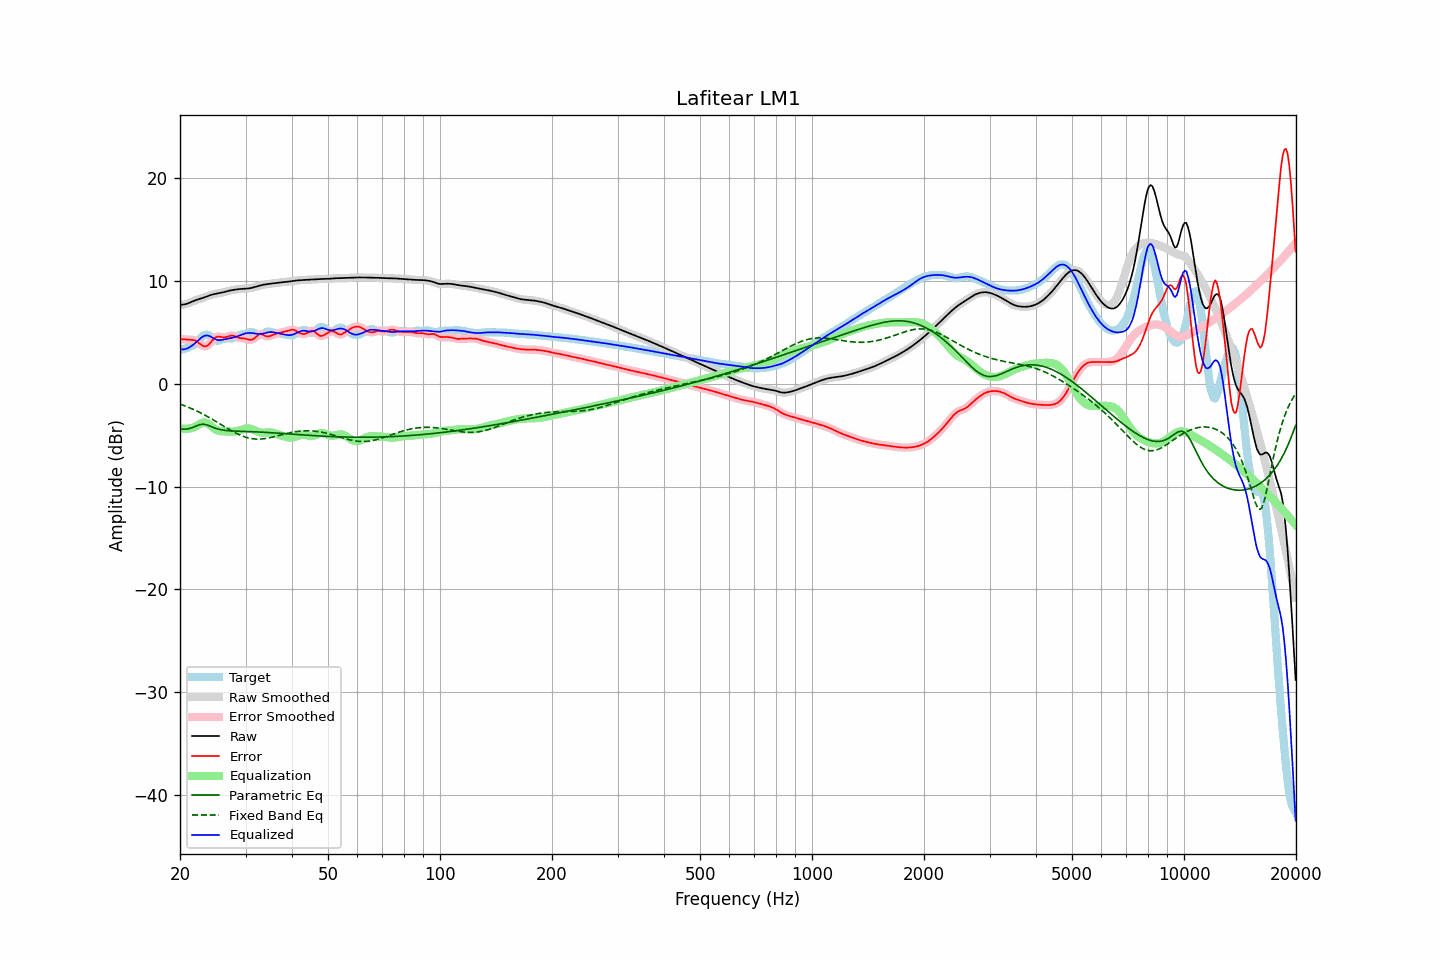

Data behind this chart, as committed beside it:
frequency, raw, error, smoothed, error_smoothed, equalization, parametric_eq, fixed_band_eq, equalized_raw, equalized_smoothed, target
20.00, 7.70, 4.37, 7.70, 4.37, -4.31, -4.38, -1.96, 3.39, 3.39, 3.33
20.20, 7.71, 4.35, 7.71, 4.35, -4.34, -4.39, -2.02, 3.37, 3.37, 3.36
20.40, 7.73, 4.34, 7.72, 4.34, -4.36, -4.41, -2.07, 3.37, 3.36, 3.38
20.61, 7.75, 4.34, 7.75, 4.33, -4.37, -4.40, -2.13, 3.38, 3.38, 3.41
20.81, 7.79, 4.32, 7.79, 4.32, -4.37, -4.39, -2.19, 3.43, 3.43, 3.48
21.02, 7.85, 4.31, 7.85, 4.31, -4.35, -4.36, -2.26, 3.49, 3.49, 3.54
21.23, 7.91, 4.30, 7.91, 4.30, -4.33, -4.33, -2.32, 3.58, 3.58, 3.61
21.44, 7.98, 4.30, 7.98, 4.30, -4.30, -4.28, -2.39, 3.68, 3.68, 3.67
21.66, 8.05, 4.29, 8.04, 4.29, -4.26, -4.23, -2.46, 3.79, 3.79, 3.76
21.87, 8.11, 4.26, 8.11, 4.25, -4.20, -4.16, -2.53, 3.91, 3.91, 3.85
22.09, 8.17, 4.18, 8.17, 4.18, -4.12, -4.10, -2.60, 4.05, 4.05, 3.99
22.31, 8.22, 4.08, 8.22, 4.08, -4.03, -4.03, -2.68, 4.19, 4.19, 4.14
22.54, 8.27, 3.96, 8.27, 3.95, -3.93, -3.97, -2.75, 4.34, 4.34, 4.31
22.76, 8.32, 3.83, 8.32, 3.83, -3.84, -3.94, -2.83, 4.47, 4.47, 4.48
22.99, 8.36, 3.72, 8.37, 3.73, -3.78, -3.91, -2.91, 4.59, 4.59, 4.64
23.22, 8.42, 3.67, 8.42, 3.67, -3.75, -3.93, -2.99, 4.67, 4.67, 4.75
23.45, 8.48, 3.67, 8.48, 3.67, -3.76, -3.95, -3.08, 4.72, 4.72, 4.81
23.69, 8.54, 3.74, 8.54, 3.74, -3.82, -4.01, -3.16, 4.72, 4.72, 4.80
23.92, 8.60, 3.86, 8.60, 3.86, -3.92, -4.06, -3.25, 4.68, 4.68, 4.74
24.16, 8.65, 4.03, 8.65, 4.03, -4.04, -4.13, -3.34, 4.61, 4.61, 4.63
24.40, 8.70, 4.21, 8.70, 4.21, -4.18, -4.19, -3.43, 4.52, 4.52, 4.49
24.65, 8.74, 4.39, 8.74, 4.38, -4.31, -4.26, -3.52, 4.43, 4.43, 4.35
24.89, 8.77, 4.52, 8.77, 4.51, -4.42, -4.31, -3.62, 4.35, 4.35, 4.25
25.14, 8.80, 4.59, 8.80, 4.59, -4.50, -4.36, -3.71, 4.30, 4.30, 4.21
25.39, 8.82, 4.62, 8.83, 4.61, -4.56, -4.41, -3.80, 4.27, 4.27, 4.20
25.65, 8.85, 4.59, 8.86, 4.59, -4.59, -4.44, -3.90, 4.27, 4.27, 4.26
25.91, 8.89, 4.56, 8.89, 4.56, -4.60, -4.47, -3.99, 4.29, 4.29, 4.33
26.16, 8.93, 4.53, 8.93, 4.54, -4.61, -4.50, -4.09, 4.32, 4.32, 4.39
26.43, 8.97, 4.54, 8.97, 4.55, -4.62, -4.52, -4.19, 4.36, 4.35, 4.43
26.69, 9.01, 4.58, 9.01, 4.58, -4.62, -4.54, -4.28, 4.39, 4.39, 4.43
26.96, 9.06, 4.63, 9.05, 4.63, -4.63, -4.55, -4.37, 4.42, 4.42, 4.42
27.23, 9.09, 4.68, 9.09, 4.68, -4.64, -4.56, -4.46, 4.45, 4.45, 4.41
27.50, 9.12, 4.71, 9.12, 4.70, -4.65, -4.57, -4.55, 4.48, 4.48, 4.42
27.77, 9.15, 4.70, 9.15, 4.69, -4.64, -4.58, -4.64, 4.51, 4.51, 4.46
28.05, 9.18, 4.66, 9.18, 4.65, -4.63, -4.59, -4.72, 4.55, 4.55, 4.52
28.33, 9.20, 4.59, 9.20, 4.59, -4.60, -4.59, -4.80, 4.60, 4.60, 4.61
28.62, 9.22, 4.53, 9.22, 4.53, -4.57, -4.60, -4.88, 4.65, 4.65, 4.69
28.90, 9.24, 4.48, 9.24, 4.49, -4.52, -4.60, -4.95, 4.71, 4.71, 4.75
29.19, 9.25, 4.46, 9.25, 4.46, -4.47, -4.61, -5.02, 4.78, 4.78, 4.79
29.48, 9.26, 4.44, 9.26, 4.44, -4.43, -4.61, -5.08, 4.83, 4.83, 4.82
29.78, 9.27, 4.42, 9.27, 4.42, -4.38, -4.62, -5.14, 4.89, 4.89, 4.85
30.08, 9.28, 4.40, 9.28, 4.39, -4.35, -4.62, -5.19, 4.93, 4.93, 4.88
30.38, 9.29, 4.35, 9.29, 4.35, -4.33, -4.63, -5.24, 4.96, 4.96, 4.93
30.68, 9.31, 4.31, 9.31, 4.31, -4.34, -4.63, -5.28, 4.97, 4.97, 5.00
30.99, 9.33, 4.29, 9.33, 4.29, -4.37, -4.64, -5.31, 4.97, 4.97, 5.05
31.30, 9.37, 4.32, 9.37, 4.33, -4.42, -4.65, -5.33, 4.95, 4.95, 5.05
31.61, 9.41, 4.40, 9.41, 4.41, -4.48, -4.65, -5.35, 4.93, 4.93, 5.01
31.93, 9.46, 4.53, 9.46, 4.54, -4.56, -4.66, -5.36, 4.90, 4.90, 4.92
32.24, 9.50, 4.68, 9.50, 4.68, -4.63, -4.67, -5.37, 4.88, 4.88, 4.83
32.57, 9.55, 4.80, 9.55, 4.79, -4.68, -4.68, -5.37, 4.87, 4.86, 4.75
32.89, 9.59, 4.85, 9.59, 4.84, -4.72, -4.68, -5.37, 4.87, 4.87, 4.74
33.22, 9.63, 4.83, 9.63, 4.82, -4.74, -4.69, -5.35, 4.88, 4.88, 4.80
33.55, 9.66, 4.76, 9.66, 4.76, -4.74, -4.70, -5.34, 4.91, 4.91, 4.90
33.89, 9.69, 4.68, 9.69, 4.69, -4.73, -4.71, -5.31, 4.95, 4.95, 5.01
34.23, 9.71, 4.63, 9.71, 4.64, -4.72, -4.72, -5.29, 4.99, 4.99, 5.08
34.57, 9.73, 4.62, 9.73, 4.63, -4.71, -4.73, -5.26, 5.03, 5.03, 5.11
34.92, 9.76, 4.66, 9.76, 4.67, -4.71, -4.74, -5.23, 5.05, 5.05, 5.09
35.27, 9.78, 4.73, 9.78, 4.73, -4.73, -4.75, -5.19, 5.05, 5.05, 5.05
35.62, 9.80, 4.80, 9.80, 4.79, -4.77, -4.76, -5.15, 5.03, 5.03, 5.00
35.97, 9.82, 4.85, 9.82, 4.85, -4.82, -4.77, -5.11, 5.00, 5.00, 4.97
... 635 more rows
